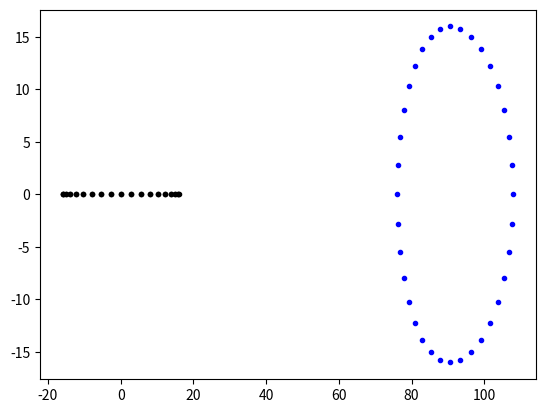

Python code for this plot:
import matplotlib.pyplot as plt
import numpy as np

#medidas da biela e da manivela em centímetros
manivela = 16 
biela = 92

#cálculo dos angulos
teta = np.arange(0, 360, 10)
teta = np.radians(teta)
beta = np.arcsin((manivela*np.sin(teta))/biela)

#cálculo das coordenadas dos pontos A e B
xa = [None] * len(teta)
ya = [None] * len(teta)
xb = [None] * len(teta)
yb = [None] * len(teta)
for i in range(0, len(teta)):
    xa = manivela*np.cos(teta)
    ya = manivela*np.sin(teta)
    xb = (biela*np.cos(beta)) + xa
    yb[i] = 0

plt.ion()

plt.scatter(xa, ya, marker = '.', color = 'b')
plt.scatter(xb, yb, marker = '.', color = 'k')
plt.pause(3)

plt.cla()
plt.clf()

plt.scatter(xb, ya, marker = '.', color = 'b')
plt.scatter(xa, yb, marker = '.', color = 'k')
plt.pause(3)

plt.ioff()
